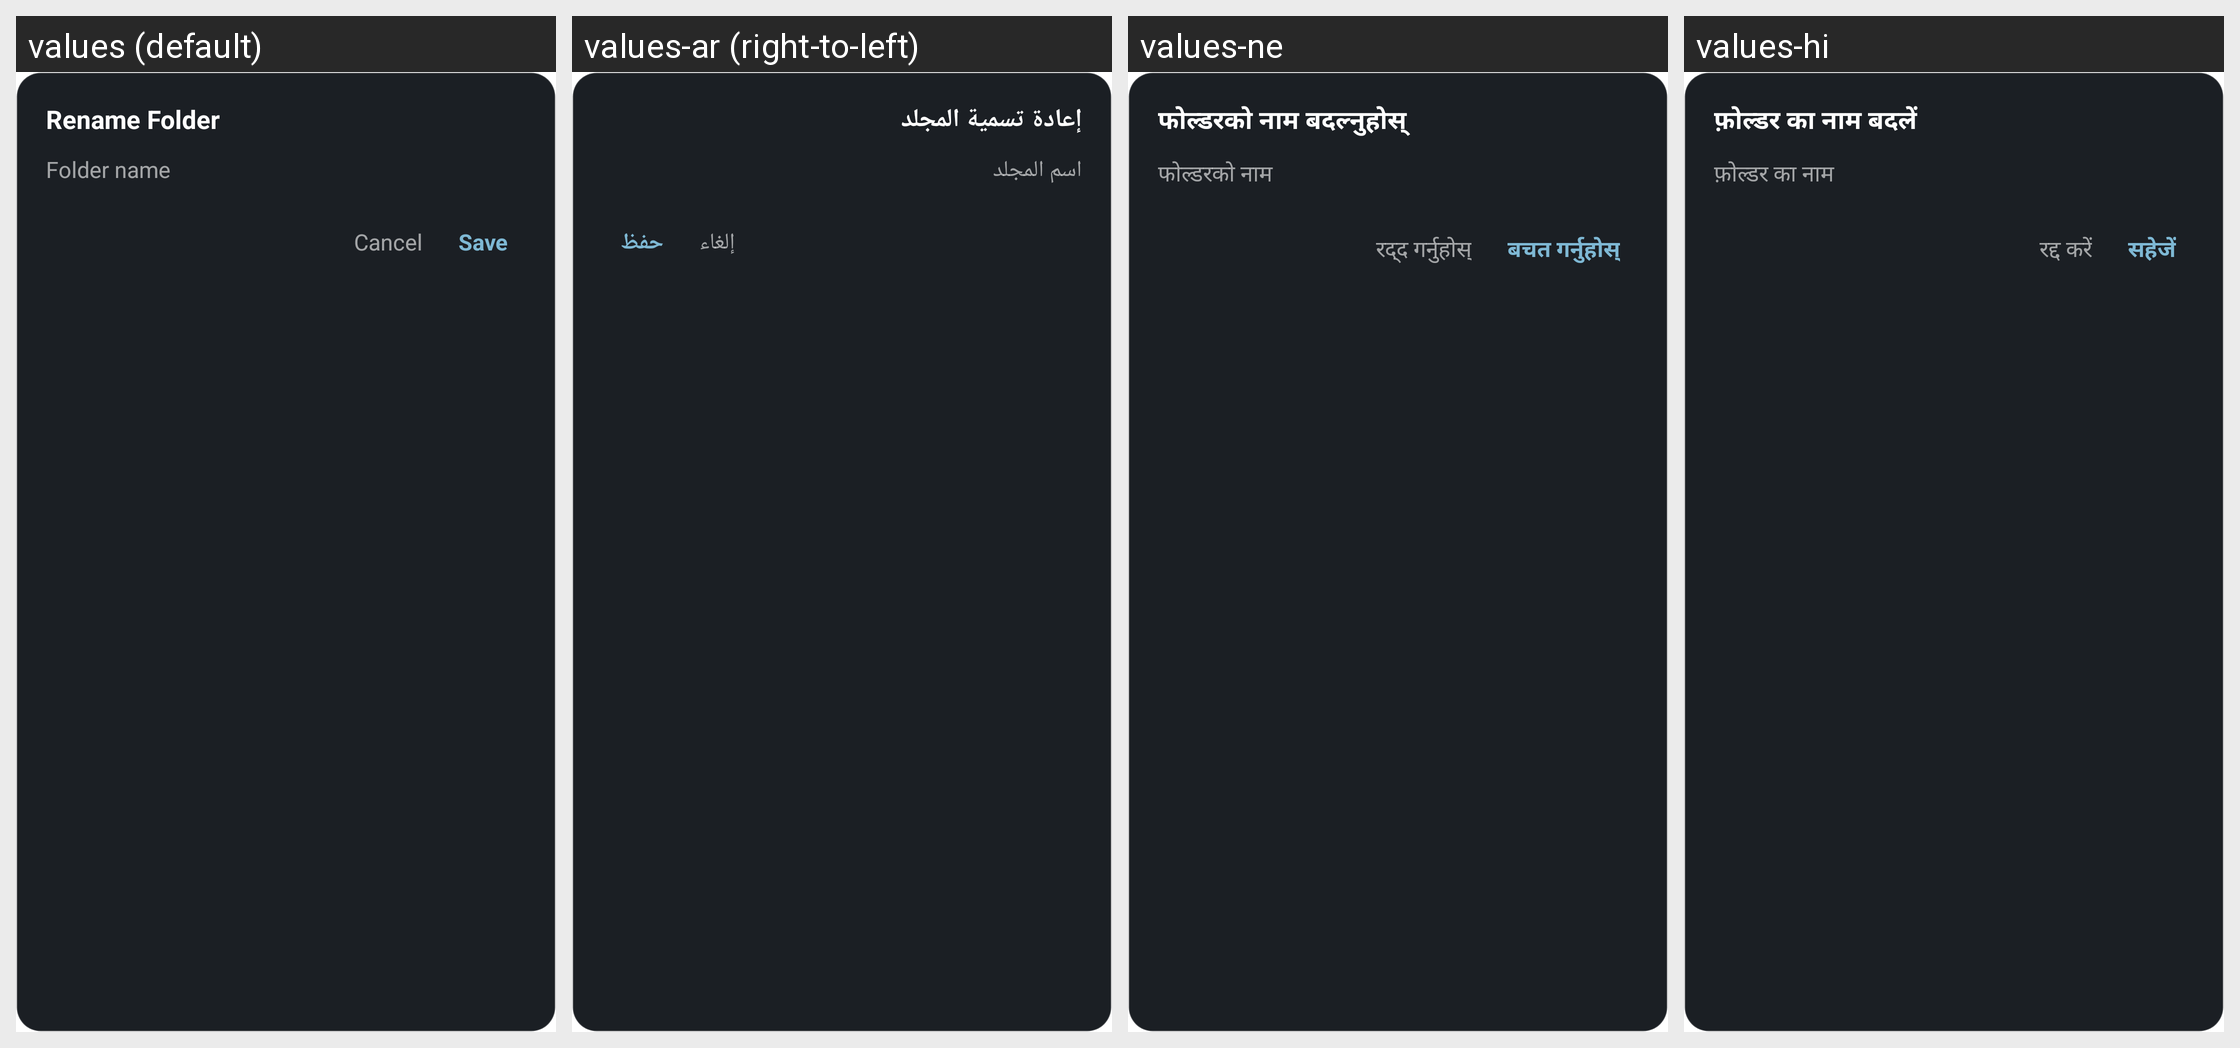

Strings drawn on this Android screen and how each of the app's shown locales translates them:
Android screen res/layout/view_folder_rename_dialog.xml rendered under 4 locales, left to right: values (default), values-ar (right-to-left), values-ne, values-hi. Device: Nexus 5 (rendered at 1080×1920; each locale shown at half size, 540×960, under a caption strip naming it); theme Theme.NexusLauncher.
Other locales in the repository, not shown: values-de, values-es, values-fr, values-in, values-iw, values-pt-rBR.
Strings drawn on this screen, with the default value and each locale's value (text and hints the layout hard-codes, and strings that could not be matched under every locale, appear in the picture but are not listed):

folder_dialog_rename_title
  values: Rename Folder
  values-ar: إعادة تسمية المجلد
  values-ne: फोल्डरको नाम बदल्नुहोस्
  values-hi: फ़ोल्डर का नाम बदलें

folder_edit_name_label
  values: Folder name
  values-ar: اسم المجلد
  values-ne: फोल्डरको नाम
  values-hi: फ़ोल्डर का नाम

action_cancel
  values: Cancel
  values-ar: إلغاء
  values-ne: रद्द गर्नुहोस्
  values-hi: रद्द करें

action_save
  values: Save
  values-ar: حفظ
  values-ne: बचत गर्नुहोस्
  values-hi: सहेजें
